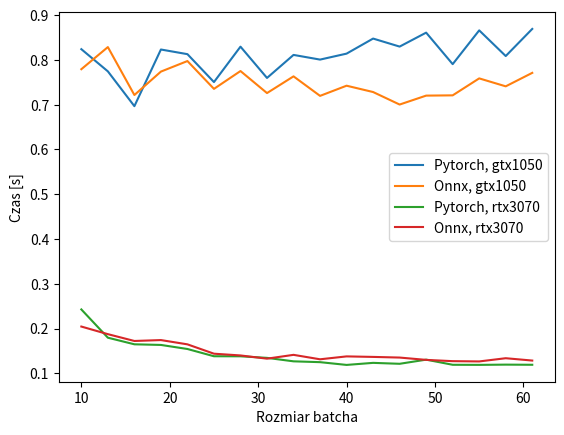

Source code (Python):
import os
import matplotlib.pyplot as plt


def create_directory_if_not_exixts(directory):
    if not os.path.exists(directory):
        os.makedirs(directory)


def merge():
    # seq 8
    onnx_x_seq_8_gtx = [1, 4, 7, 10, 13, 16, 19, 22, 25, 28, 31, 34, 37, 40, 43, 46, 49, 52, 55, 58, 61]
    onnx_y_seq_8_gtx = [1.1097857093811035, 0.6741784763336182, 0.6323427963256836, 0.6320896816253662, 0.5370578765869141, 0.5100720167160034, 0.48201941967010497, 0.47270545959472654, 0.43335781097412107, 0.4208471488952637, 0.45255532264709475, 0.4212460517883301, 0.40050253868103025, 0.42078917026519774, 0.3992676496505737, 0.3841599702835083, 0.37597506046295165, 0.4034564971923828, 0.3975015640258789, 0.38778765201568605, 0.4194668769836426]

    pytorch_x_seq_8_gtx = [1, 4, 7, 10, 13, 16, 19, 22, 25, 28, 31, 34, 37, 40, 43, 46, 49, 52, 55, 58, 61]
    pytorch_y_seq_8_gtx = [1.5973204135894776, 0.75296471118927, 0.6148876667022705, 0.6222332954406739, 0.5515121269226074, 0.5717318916320801, 0.5243278408050537, 0.4975219440460205, 0.48617655754089354, 0.4536135482788086, 0.48776051998138426, 0.45685319900512694, 0.4640310287475586, 0.47856454849243163, 0.453161883354187, 0.4368752956390381, 0.43666706085205076, 0.4655331611633301, 0.45356011390686035, 0.4403460741043091, 0.4758429050445557]

    onnx_x_seq_8_rtx = [1, 4, 7, 10, 13, 16, 19, 22, 25, 28, 31, 34, 37, 40, 43, 46, 49, 52, 55, 58, 61]
    onnx_y_seq_8_rtx = [1.0238662004470824, 0.31614372730255125, 0.2108910083770752, 0.17585883140563965, 0.146254301071167, 0.14942419528961182, 0.13618876934051513, 0.12956633567810058, 0.12354936599731445, 0.12506284713745117, 0.11532778739929199, 0.10664300918579102, 0.10283420085906983, 0.10303699970245361, 0.10107631683349609, 0.10374033451080322, 0.10257117748260498, 0.09667081832885742, 0.0981590747833252, 0.09553754329681396, 0.09617729187011718]

    pytorch_x_seq_8_rtx = [1, 4, 7, 10, 13, 16, 19, 22, 25, 28, 31, 34, 37, 40, 43, 46, 49, 52, 55, 58, 61]
    pytorch_y_seq_8_rtx = [1.8675801753997803, 0.43485317230224607, 0.27812025547027586, 0.2071887731552124, 0.16599254608154296, 0.14885547161102294, 0.14063541889190673, 0.1300344467163086, 0.12554030418395995, 0.12897400856018065, 0.1275630235671997, 0.1145082950592041, 0.1038980484008789, 0.10516102313995361, 0.09993982315063477, 0.10028367042541504, 0.10008280277252198, 0.09615921974182129, 0.09987084865570069, 0.09824819564819336, 0.09979071617126464]

    # plt.plot(pytorch_x_seq_8_gtx[3:], pytorch_y_seq_8_gtx[3:], label=f"Pytorch, gtx1050, seq - 8")

    # plt.plot(onnx_x_seq_8_gtx[3:], onnx_y_seq_8_gtx[3:], label=f"Onnx, gtx1050, seq - 8")

    # plt.plot(pytorch_x_seq_8_rtx[3:], pytorch_y_seq_8_rtx[3:], label=f"Pytorch, rtx3070, seq - 8")

    # plt.plot(onnx_x_seq_8_rtx[3:], onnx_y_seq_8_rtx[3:], label=f"Onnx, rtx3070, seq - 8")

    # seq 16
    onnx_x_seq_16_gtx = [1, 4, 7, 10, 13, 16, 19, 22, 25, 28, 31, 34, 37, 40, 43, 46, 49, 52, 55, 58, 61]
    onnx_y_seq_16_gtx = [1.3290669918060303, 0.9429068326950073, 1.0112038612365724, 0.7792630910873413, 0.8286534070968627, 0.7216259717941285, 0.773912000656128, 0.7974806547164917, 0.7353487014770508, 0.7751609086990356, 0.7259709358215332, 0.7632862329483032, 0.7197206735610961, 0.7424187421798706, 0.7282952308654785, 0.7003503799438476, 0.7202888011932373, 0.7208804130554199, 0.7587603092193603, 0.7410022974014282, 0.7710941314697266]

    pytorch_x_seq_16_gtx = [1, 4, 7, 10, 13, 16, 19, 22, 25, 28, 31, 34, 37, 40, 43, 46, 49, 52, 55, 58, 61]
    pytorch_y_seq_16_gtx = [2.5799047708511353, 1.0155606508255004, 0.8659056186676025, 0.8239886999130249, 0.774447751045227, 0.6967376232147217, 0.8232433557510376, 0.8128429412841797, 0.7505315065383911, 0.8296113014221191, 0.7597548246383667, 0.8111721277236938, 0.8007232427597046, 0.8140374422073364, 0.8476654767990113, 0.8297565698623657, 0.8609005451202393, 0.7905569553375245, 0.865976881980896, 0.8086470842361451, 0.8692073583602905]

    onnx_x_seq_16_rtx = [1, 4, 7, 10, 13, 16, 19, 22, 25, 28, 31, 34, 37, 40, 43, 46, 49, 52, 55, 58, 61]
    onnx_y_seq_16_rtx = [1.0508466958999634, 0.32585160732269286, 0.24298563003540039, 0.20463290214538574, 0.18764903545379638, 0.17243099212646484, 0.17444496154785155, 0.1648936986923218, 0.14400694370269776, 0.1401071548461914, 0.13293251991271973, 0.14145286083221437, 0.13152835369110108, 0.13799903392791749, 0.1368384838104248, 0.13539586067199708, 0.1302036762237549, 0.12736587524414061, 0.12673895359039306, 0.13391780853271484, 0.12870397567749023]

    pytorch_x_seq_16_rtx = [1, 4, 7, 10, 13, 16, 19, 22, 25, 28, 31, 34, 37, 40, 43, 46, 49, 52, 55, 58, 61]
    pytorch_y_seq_16_rtx = [1.922054934501648, 0.5990427970886231, 0.3454585552215576, 0.24286289215087892, 0.17973878383636474, 0.16500062942504884, 0.16357989311218263, 0.15451655387878419, 0.13832106590270996, 0.13820204734802247, 0.13470191955566407, 0.1269751787185669, 0.12511906623840333, 0.11895511150360108, 0.12354803085327148, 0.12147517204284668, 0.13071961402893068, 0.11927030086517335, 0.11905953884124756, 0.11960692405700683, 0.11928362846374511]

    plt.plot(pytorch_x_seq_16_gtx[3:], pytorch_y_seq_16_gtx[3:], label=f"Pytorch, gtx1050")

    plt.plot(onnx_x_seq_16_gtx[3:], onnx_y_seq_16_gtx[3:], label=f"Onnx, gtx1050")

    plt.plot(pytorch_x_seq_16_rtx[3:], pytorch_y_seq_16_rtx[3:], label=f"Pytorch, rtx3070")

    plt.plot(onnx_x_seq_16_rtx[3:], onnx_y_seq_16_rtx[3:], label=f"Onnx, rtx3070")


    directory = f"plots/"
    create_directory_if_not_exixts(directory)

    plt.xlabel("Rozmiar batcha")
    plt.ylabel("Czas [s]")
    plt.legend()
    plt.show()
    plt.savefig(f'{directory}pytorch_onnx_seq_16_rtx_gtx.png')

merge()
